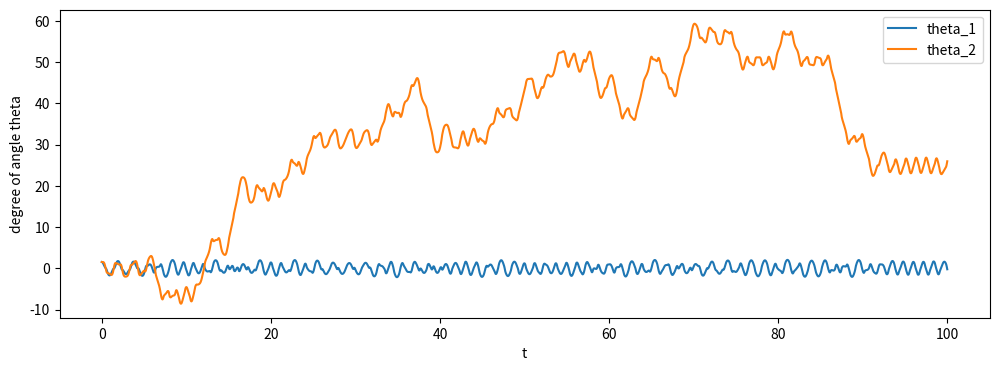

Here is the Python script that generated this plot:
#!/usr/bin/env python3
# -*- coding: utf-8 -*-
"""
Created on Fri Nov 17 21:15:28 2023

@author: zhaoyilin
"""

import numpy as np
import matplotlib.pyplot as plt

# Initial Conditions for comparing the answeres of two integrations
# Attention! The codes may not run unless the time interval is higher than 50 per second.
L = 0.4
g = 9.8
time = 100
interval = time*50
initial_theta_1 = 90
initial_theta_2 = 90

# Input: length of string, g, initial theta_1, initial theta_2, time, intervals
def position(L, g, theta_1, theta_2, t, N):
    a = 0.0
    b = t 
    # h is the time interval
    h = (b-a)/N 


    tpoints = np.arange(a,b,h)
    
    # Create two lists to store the angle degrees
    theta1_points = []
    theta2_points = []
    
    # initial velocity
    w1 = 0
    w2 = 0
    for t in tpoints:
        theta1_points.append(theta_1)
        theta2_points.append(theta_2)
        k11 = h*dp1(w1, w2 ,t, theta_1, theta_2)
        k12 = h*dp2(w1, w2 ,t, theta_1, theta_2)
    
        k21 = h*dp1(w1 + 0.5*k11, w2 + 0.5*k12, t + 0.5*h, theta_1, theta_2)
        k22 = h*dp2(w1 + 0.5*k11, w2 + 0.5*k12, t + 0.5*h, theta_1, theta_2)
    
        k31 = h*dp1(w1 + 0.5*k21, w2 + 0.5*k22, t + 0.5*h, theta_1, theta_2)
        k32 = h*dp2(w1 + 0.5*k21, w2 + 0.5*k22, t + 0.5*h, theta_1, theta_2)
    
        k41 = h*dp1(w1 + k31, w2 + k32, t + h, theta_1, theta_2)
        k42 = h*dp2(w1 + k31, w2 + k32, t + h, theta_1, theta_2)
    
        w1 += (k11 + 2*k21 + 2*k31 + k41)/6
        w2 += (k12 + 2*k22 + 2*k32 + k42)/6
    
        theta_1 += w1*h
        theta_2 += w2*h

    
    plt.figure(figsize=(12, 4))    
    plt.plot(tpoints, theta1_points, label = "theta_1")
    plt.plot(tpoints, theta2_points, label = "theta_2")
    plt.xlabel("t")
    plt.ylabel("degree of angle theta")
    plt.legend()
  
    #txt1="The initial theta_1 is: " + str(theta_1)
    #txt2 ="  The initial theta_2 is: " + str(theta_2)
    #plt.figtext(0.5, 0.01, txt1 + txt2, wrap=True, horizontalalignment='center', fontsize=12)
    plt.show()
    
    return theta1_points, theta2_points


# define the two first-order differentiation equation
# Equation for w1
def dp1(w1, w2, t, theta_1, theta_2):
    w1_term = w1**2*(np.sin(2*theta_1 - 2*theta_2))
    w2_term = 2*w2**2*np.sin(theta_1 - theta_2)
    ###
    numerator = w1_term*(-1) - w2_term - (g/L)*(np.sin(theta_1 - 2*theta_2) + 3*np.sin(theta_1))
    denom = 3 - np.cos(2*theta_1 - 2*theta_2)
    return numerator/denom

# Equation for w2
def dp2(w1, w2, t, theta_1, theta_2):
    w1_term = 4*w1**2*(np.sin(theta_1 - theta_2))
    w2_term = w2**2*(np.sin(2*theta_1 - 2*theta_2))
    numerator = w1_term + w2_term + (2*g/L)*(np.sin(2*theta_1 - theta_2) - np.sin(theta_2))
    denom = 3 - np.cos(2*theta_1 - 2*theta_2)
    return numerator/denom

theta1, theta2 = position(L, g, initial_theta_1*np.pi/180, initial_theta_2*np.pi/180, time, interval)